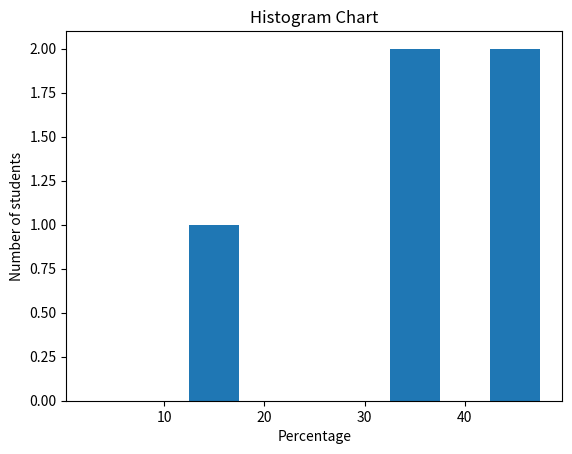

The script that saved this image:
from matplotlib import pyplot as plt
percentage=[12,86,79,96,46,88,78,47,32,33,56,96]
no_stds=[0,10,20,30,40,50]
plt.hist(percentage,no_stds,histtype='bar',rwidth=0.5)
plt.xlabel("Percentage")
plt.ylabel("Number of students")
plt.title("Histogram Chart")
plt.show()